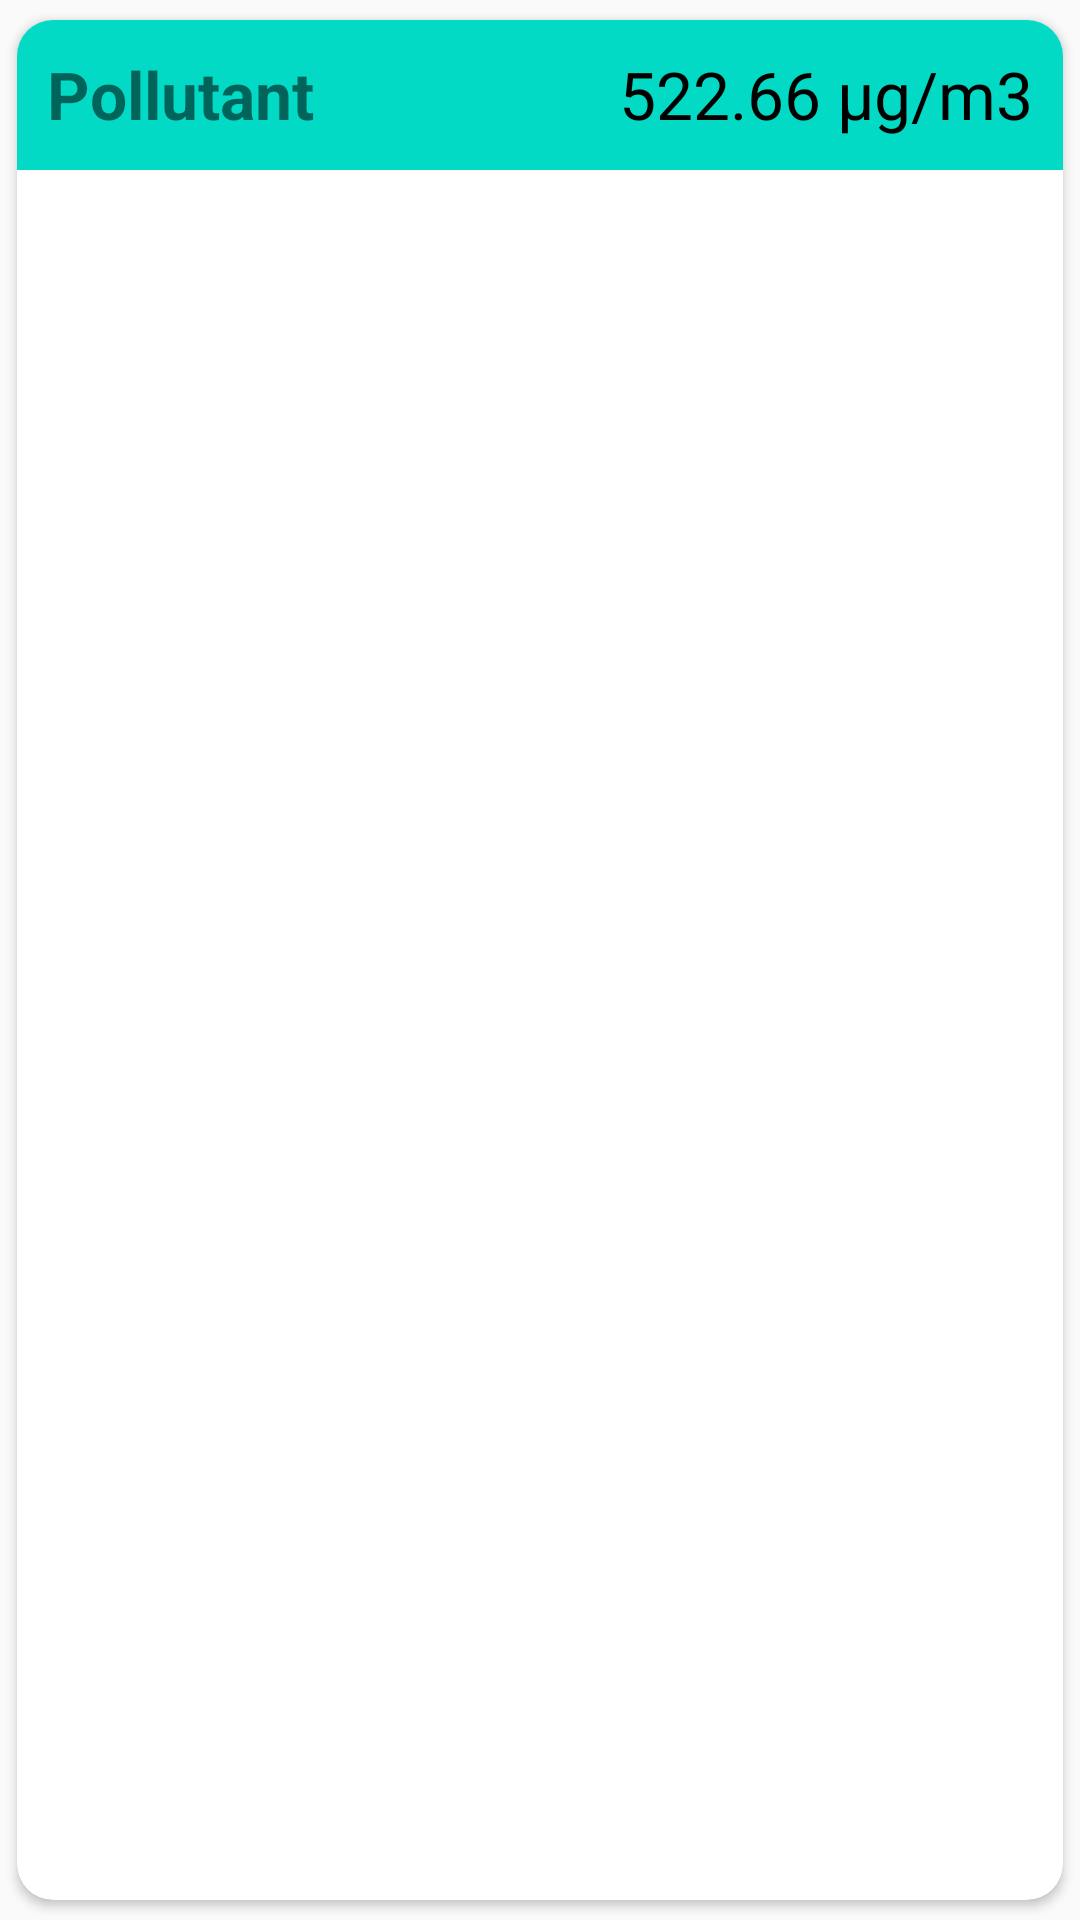

Reconstruct the res/layout file that produces this screen, plus the resources it refers to.
<!-- AndroidManifest.xml: application theme Theme.MausamTheWeatherApp -->
<!-- res/layout/air_quality_recycler_view.xml -->
<?xml version="1.0" encoding="utf-8"?>
<androidx.cardview.widget.CardView xmlns:android="http://schemas.android.com/apk/res/android"
    android:layout_width="match_parent"
    xmlns:app="http://schemas.android.com/apk/res-auto"
    android:layout_margin="5dp"
    app:cardCornerRadius="12dp"
    android:elevation="4dp"
    app:layout_constraintEnd_toEndOf="parent"
    app:layout_constraintTop_toTopOf="parent"
    app:cardUseCompatPadding="true"
    android:background="@color/black"
    android:layout_height="wrap_content">

    <LinearLayout
        android:layout_width="match_parent"
        android:background="@color/teal_200"
        android:orientation="horizontal"
        android:layout_height="50dp">

        <TextView
            android:layout_width="wrap_content"
            android:layout_height="wrap_content"
            android:text="Pollutant"
            android:textStyle="bold"
            android:layout_weight="1"
            android:padding="10dp"
            android:textSize="22sp"
            android:id="@+id/pollutant_tv"/>

        <TextView
            android:id="@+id/quantity_tv"
            android:layout_width="wrap_content"
            android:layout_height="wrap_content"
            android:layout_gravity="right"
            android:padding="10dp"
            android:textColor="@color/black"
            android:text="522.66 µg/m3"
            android:textSize="22sp" />
    </LinearLayout>
</androidx.cardview.widget.CardView>
<!-- resources referenced by this layout -->
<resources>
  <color name="black">#FF000000</color>
  <color name="teal_200">#FF03DAC5</color>
  <style name="Theme.MausamTheWeatherApp" parent="android:Theme.Material.Light.NoActionBar" />
</resources>
